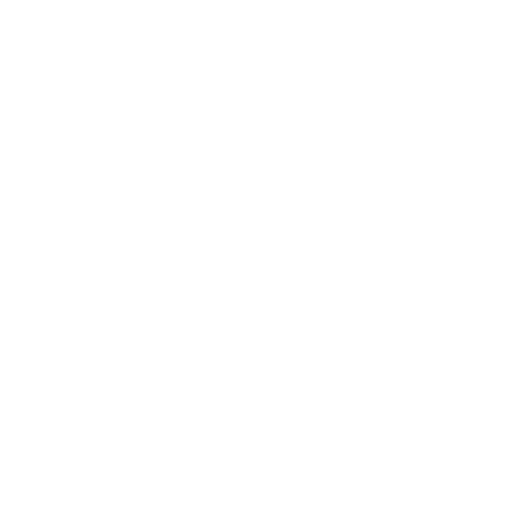
t = 0.00 s
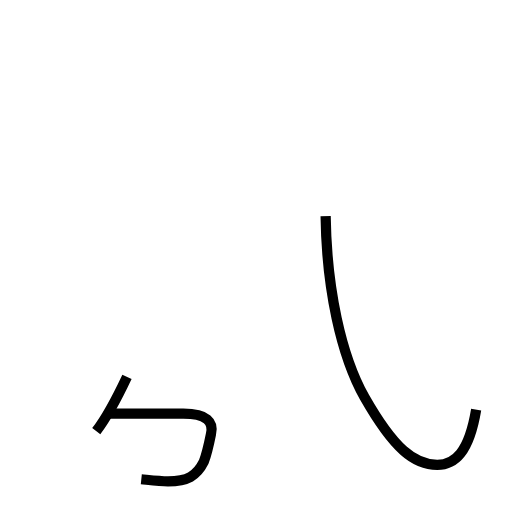
t = 1.89 s
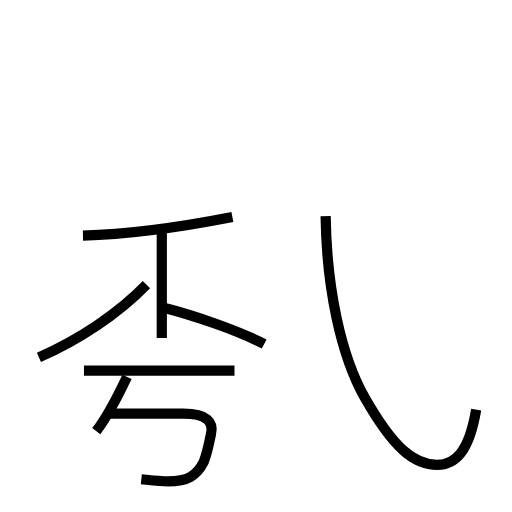
t = 3.79 s
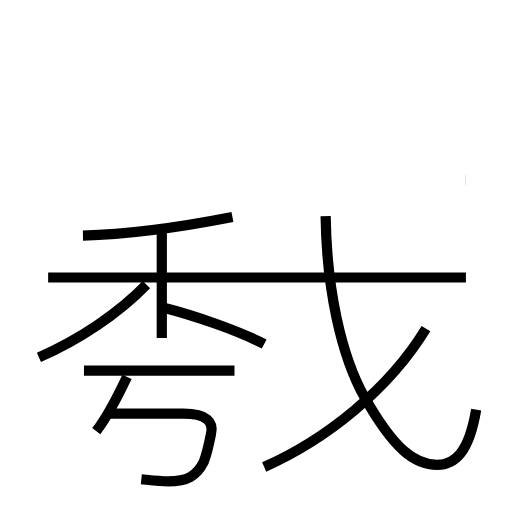
t = 5.65 s
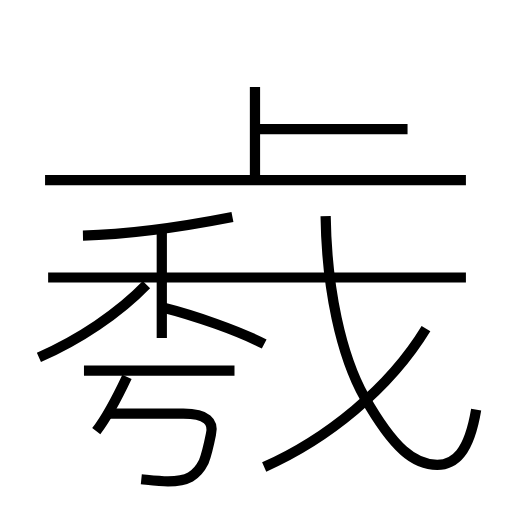
t = 7.60 s
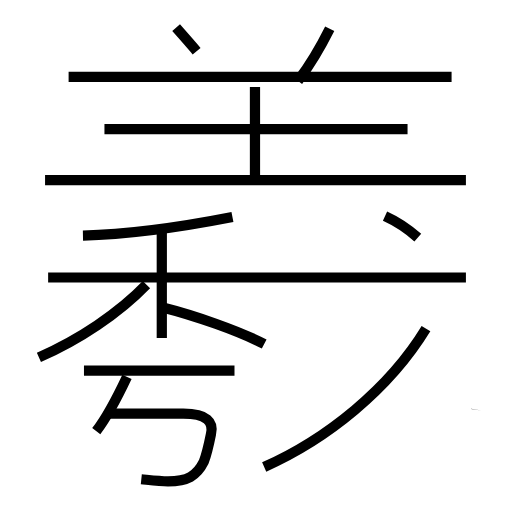
t = 9.56 s

The animated SVG that drew these frames (rendered in a browser with its animation timeline set to each time). Animation: 17 SMIL elements (animate=17); one cycle of 9.55 s.

<?xml version='1.0' encoding='utf-8'?>
<svg viewBox="0.0 -6.0 50.0 50.0" version="1.1" xmlns="http://www.w3.org/2000/svg"><rect x="-1000" y="-1000" width="2000" height="2000" stroke="white" fill="white" /><g style="fill:none;stroke:#000000;stroke-width:1"><path d="M 46.5 -4.0 C 45.8 0.2 44.4 1.4 42.7 1.4 C 40.5 1.4 38.5 -0.1 35.6 -5.2 C 33.3 -9.3 31.9 -15.8 31.8 -22.9 " transform="translate(0.0 38.0)" stroke-dasharray="35.6274298003869" stroke-dashoffset="35.6274298003869"><animate attributeName="stroke-dashoffset" from="35.6274298003869" to="0" dur="1.068822894011607s" begin="0s; anim_end.end" fill="freeze" id="anim0" /></path><path d="M 9.4 -1.9 C 10.4 -3.2 11.6 -5.5 12.4 -7.2 " transform="translate(0.0 38.0)" stroke-dasharray="6.099600058128331" stroke-dashoffset="6.099600058128331"><animate attributeName="stroke-dashoffset" from="6.099600058128331" to="0" dur="0.18298800174384994s" begin="anim0.end" fill="freeze" id="anim1" /></path><path d="M 13.8 2.8 C 14.8 2.9 15.6 3.0 16.4 3.0 C 18.3 3.0 19.2 2.5 19.9 1.1 C 20.2 0.3 20.4 -0.6 20.6 -1.6 C 20.9 -2.8 20.2 -3.6 17.9 -3.6 L 10.4 -3.6 " transform="translate(0.0 38.0)" stroke-dasharray="21.185465285774605" stroke-dashoffset="21.185465285774605"><animate attributeName="stroke-dashoffset" from="21.185465285774605" to="0" dur="0.6355639585732381s" begin="anim1.end" fill="freeze" id="anim2" /></path><path d="M 3.8 -9.1 C 7.7 -10.8 11.6 -13.4 14.3 -16.2 " transform="translate(0.0 38.0)" stroke-dasharray="12.750783687534003" stroke-dashoffset="12.750783687534003"><animate attributeName="stroke-dashoffset" from="12.750783687534003" to="0" dur="0.3825235106260201s" begin="anim2.end" fill="freeze" id="anim3" /></path><path d="M 22.9 -7.8 L 8.2 -7.8 " transform="translate(0.0 38.0)" stroke-dasharray="14.7" stroke-dashoffset="14.7"><animate attributeName="stroke-dashoffset" from="14.7" to="0" dur="0.44099999999999995s" begin="anim3.end" fill="freeze" id="anim4" /></path><path d="M 15.8 -11.0 L 15.8 -21.6 " transform="translate(0.0 38.0)" stroke-dasharray="10.600000000000001" stroke-dashoffset="10.600000000000001"><animate attributeName="stroke-dashoffset" from="10.600000000000001" to="0" dur="0.318s" begin="anim4.end" fill="freeze" id="anim5" /></path><path d="M 25.8 -10.4 C 23.3 -11.7 19.0 -13.2 15.8 -14.0 " transform="translate(0.0 38.0)" stroke-dasharray="10.647216557617634" stroke-dashoffset="10.647216557617634"><animate attributeName="stroke-dashoffset" from="10.647216557617634" to="0" dur="0.319416496728529s" begin="anim5.end" fill="freeze" id="anim6" /></path><path d="M 8.1 -21.0 C 13.2 -21.1 18.1 -21.9 22.7 -22.8 " transform="translate(0.0 38.0)" stroke-dasharray="14.729662410398241" stroke-dashoffset="14.729662410398241"><animate attributeName="stroke-dashoffset" from="14.729662410398241" to="0" dur="0.4418898723119472s" begin="anim6.end" fill="freeze" id="anim7" /></path><path d="M 25.8 1.6 C 31.9 -1.1 38.0 -6.0 41.6 -11.9 " transform="translate(0.0 38.0)" stroke-dasharray="21.083298317912135" stroke-dashoffset="21.083298317912135"><animate attributeName="stroke-dashoffset" from="21.083298317912135" to="0" dur="0.6324989495373641s" begin="anim7.end" fill="freeze" id="anim8" /></path><path d="M 45.5 -16.9 L 4.7 -16.9 " transform="translate(0.0 38.0)" stroke-dasharray="40.8" stroke-dashoffset="40.8"><animate attributeName="stroke-dashoffset" from="40.8" to="0" dur="1.224s" begin="anim8.end" fill="freeze" id="anim9" /></path><path d="M 45.5 -26.4 L 4.4 -26.4 " transform="translate(0.0 38.0)" stroke-dasharray="41.1" stroke-dashoffset="41.1"><animate attributeName="stroke-dashoffset" from="41.1" to="0" dur="1.233s" begin="anim9.end" fill="freeze" id="anim10" /></path><path d="M 24.9 -26.2 L 24.9 -35.5 " transform="translate(0.0 38.0)" stroke-dasharray="9.3" stroke-dashoffset="9.3"><animate attributeName="stroke-dashoffset" from="9.3" to="0" dur="0.279s" begin="anim10.end" fill="freeze" id="anim11" /></path><path d="M 39.8 -31.4 L 10.2 -31.4 " transform="translate(0.0 38.0)" stroke-dasharray="29.599999999999998" stroke-dashoffset="29.599999999999998"><animate attributeName="stroke-dashoffset" from="29.599999999999998" to="0" dur="0.8879999999999999s" begin="anim11.end" fill="freeze" id="anim12" /></path><path d="M 19.2 -39.0 C 18.7 -39.6 17.9 -40.5 17.2 -41.3 " transform="translate(0.0 38.0)" stroke-dasharray="3.0480178153395303" stroke-dashoffset="3.0480178153395303"><animate attributeName="stroke-dashoffset" from="3.0480178153395303" to="0" dur="0.09144053446018591s" begin="anim12.end" fill="freeze" id="anim13" /></path><path d="M 40.8 -20.8 C 39.9 -21.6 38.7 -22.4 37.6 -22.9 " transform="translate(0.0 38.0)" stroke-dasharray="3.840581393659698" stroke-dashoffset="3.840581393659698"><animate attributeName="stroke-dashoffset" from="3.840581393659698" to="0" dur="0.11521744180979093s" begin="anim13.end" fill="freeze" id="anim14" /></path><path d="M 44.1 -36.5 L 6.7 -36.5 " transform="translate(0.0 38.0)" stroke-dasharray="37.4" stroke-dashoffset="37.4"><animate attributeName="stroke-dashoffset" from="37.4" to="0" dur="1.1219999999999999s" begin="anim14.end" fill="freeze" id="anim15" /></path><path d="M 29.1 -36.1 C 30.3 -37.7 31.3 -39.4 32.2 -41.2" transform="translate(0.0 38.0)" stroke-dasharray="5.976411539963698" stroke-dashoffset="5.976411539963698"><animate attributeName="stroke-dashoffset" from="5.976411539963698" to="0" dur="0.17929234619891093s" begin="anim15.end" fill="freeze" id="anim_end" /></path></g></svg>
